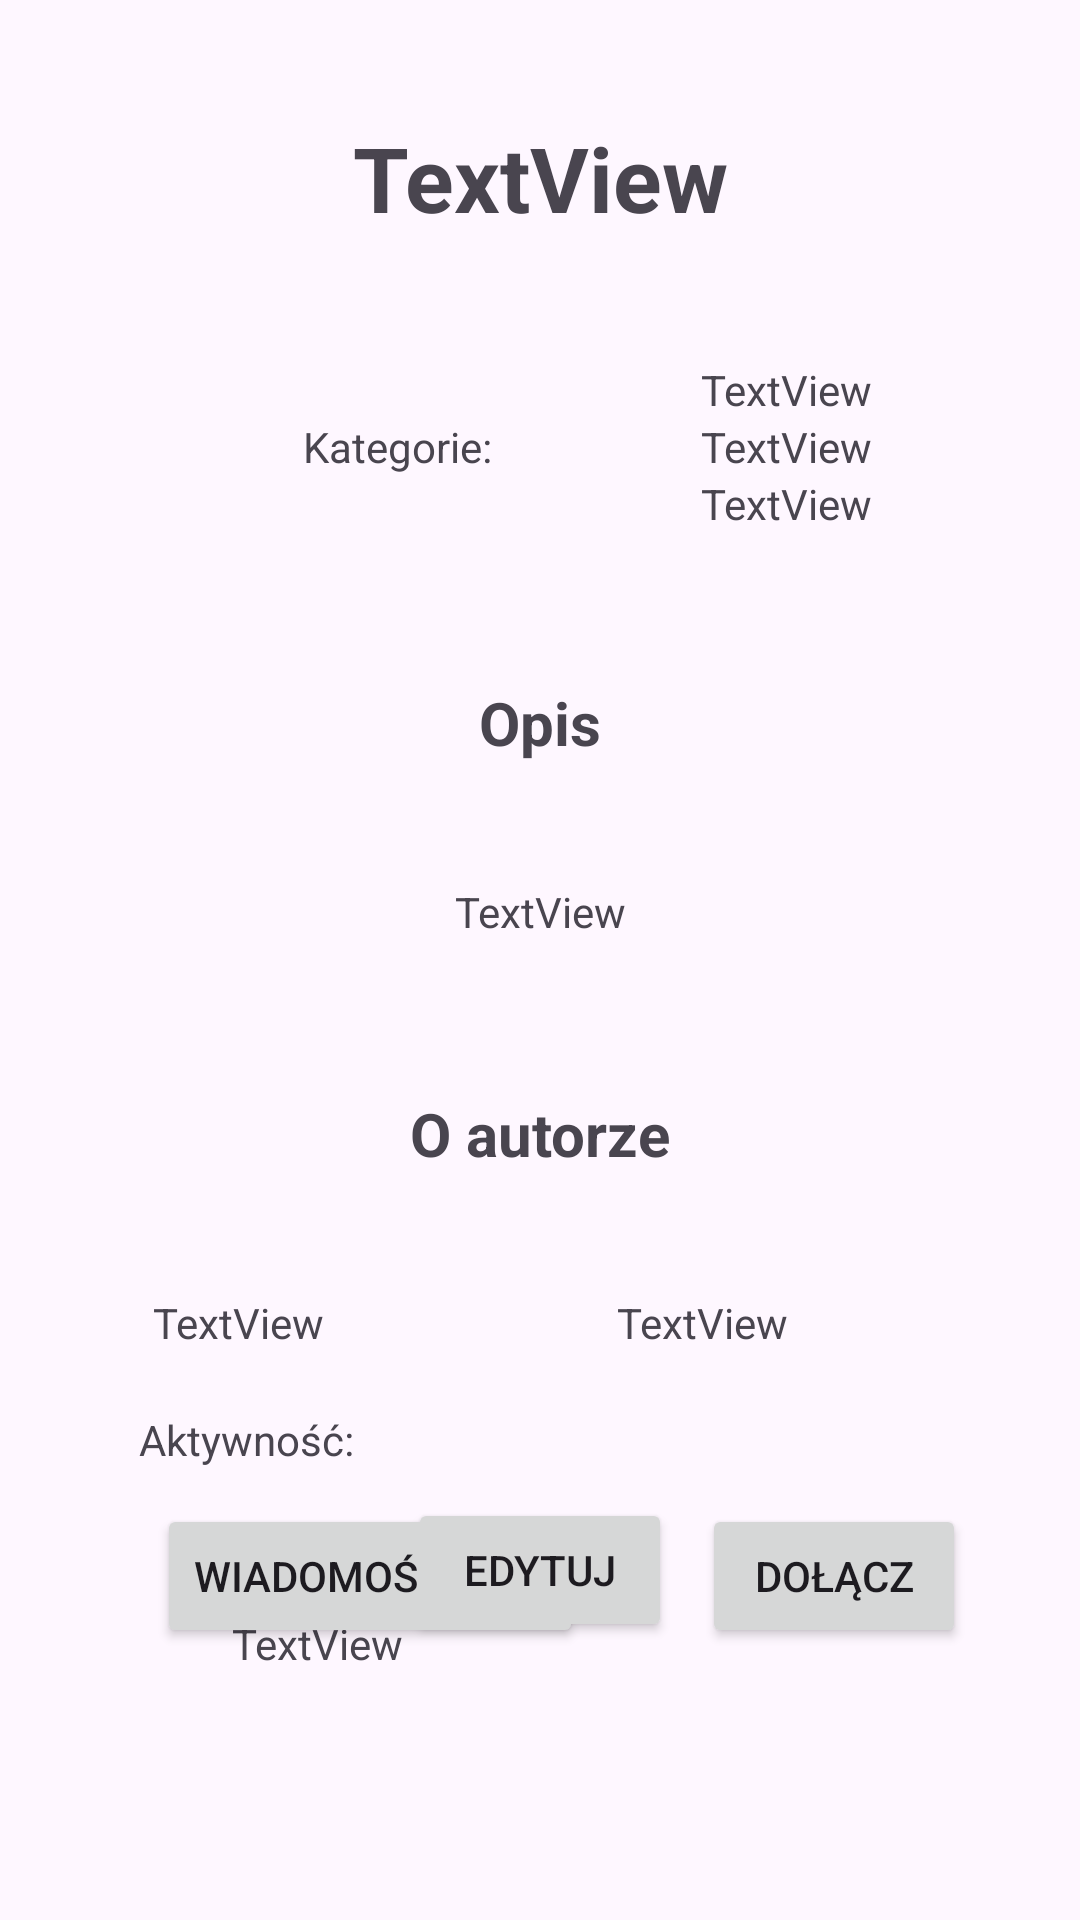

Reconstruct the res/layout file that produces this screen, plus the resources it refers to.
<!-- AndroidManifest.xml: application theme Theme.MyApplication -->
<!-- res/layout/fragment_post.xml -->
<?xml version="1.0" encoding="utf-8"?>
<androidx.core.widget.NestedScrollView xmlns:android="http://schemas.android.com/apk/res/android"
    xmlns:app="http://schemas.android.com/apk/res-auto"
    xmlns:tools="http://schemas.android.com/tools"
    android:layout_width="match_parent"
    android:layout_height="match_parent"
    tools:context=".ui.PostFragment">

    <androidx.constraintlayout.widget.ConstraintLayout
        android:layout_width="match_parent"
        android:layout_height="match_parent"
        android:paddingBottom="70dp">


        <TextView
            android:id="@+id/tytul"
            android:layout_width="wrap_content"
            android:layout_height="wrap_content"
            android:layout_marginTop="39dp"
            android:text="TextView"
            android:textSize="30sp"
            android:textStyle="bold"
            app:layout_constraintEnd_toEndOf="parent"
            app:layout_constraintStart_toStartOf="parent"
            app:layout_constraintTop_toTopOf="parent" />

        <TextView
            android:id="@+id/contentt"
            android:layout_width="wrap_content"
            android:layout_height="wrap_content"
            android:layout_marginTop="40dp"
            android:gravity="center"
            android:paddingStart="16dp"
            android:paddingEnd="16dp"
            android:text="TextView"
            app:layout_constraintEnd_toEndOf="parent"
            app:layout_constraintStart_toStartOf="parent"
            app:layout_constraintTop_toBottomOf="@+id/textView" />

        <TextView
            android:id="@+id/kategoria"
            android:layout_width="wrap_content"
            android:layout_height="wrap_content"
            android:layout_marginStart="101dp"
            android:layout_marginTop="60dp"
            android:text="Kategorie:"
            app:layout_constraintStart_toStartOf="parent"
            app:layout_constraintTop_toBottomOf="@+id/tytul" />

        <TextView
            android:id="@+id/kategoria1"
            android:layout_width="wrap_content"
            android:layout_height="wrap_content"
            android:text="TextView"
            app:layout_constraintBottom_toTopOf="@+id/kategoria2"
            app:layout_constraintEnd_toEndOf="parent"
            app:layout_constraintStart_toEndOf="@+id/kategoria" />

        <TextView
            android:id="@+id/kategoria2"
            android:layout_width="wrap_content"
            android:layout_height="wrap_content"
            android:text="TextView"
            app:layout_constraintEnd_toEndOf="parent"
            app:layout_constraintStart_toEndOf="@+id/kategoria"
            app:layout_constraintTop_toTopOf="@+id/kategoria" />

        <TextView
            android:id="@+id/kategoria3"
            android:layout_width="wrap_content"
            android:layout_height="wrap_content"
            android:text="TextView"
            app:layout_constraintEnd_toEndOf="parent"
            app:layout_constraintStart_toEndOf="@+id/kategoria"
            app:layout_constraintTop_toBottomOf="@+id/kategoria2" />

        <TextView
            android:id="@+id/textView"
            android:layout_width="wrap_content"
            android:layout_height="wrap_content"
            android:layout_marginTop="50dp"
            android:text="Opis"
            android:textSize="20sp"
            android:textStyle="bold"
            app:layout_constraintEnd_toEndOf="parent"
            app:layout_constraintStart_toStartOf="parent"
            app:layout_constraintTop_toBottomOf="@+id/kategoria3" />

        <TextView
            android:id="@+id/textView3"
            android:layout_width="wrap_content"
            android:layout_height="wrap_content"
            android:layout_marginTop="51dp"
            android:text="O autorze"
            android:textSize="20sp"
            android:textStyle="bold"
            app:layout_constraintEnd_toEndOf="parent"
            app:layout_constraintStart_toStartOf="parent"
            app:layout_constraintTop_toBottomOf="@+id/contentt" />

        <ImageView
            android:id="@+id/imageView3"
            android:layout_width="wrap_content"
            android:layout_height="wrap_content"
            android:layout_marginStart="10dp"
            android:layout_marginTop="40dp"
            app:layout_constraintStart_toStartOf="parent"
            app:layout_constraintTop_toBottomOf="@+id/textView3"
            app:srcCompat="@drawable/ic_launcher_background" />

        <TextView
            android:id="@+id/imienazwisko"
            android:layout_width="wrap_content"
            android:layout_height="wrap_content"
            android:layout_marginTop="40dp"
            android:text="TextView"
            app:layout_constraintEnd_toEndOf="parent"
            app:layout_constraintHorizontal_bias="0.14"
            app:layout_constraintStart_toEndOf="@+id/imageView3"
            app:layout_constraintTop_toBottomOf="@+id/textView3" />

        <TextView
            android:id="@+id/wiekoautorze"
            android:layout_width="wrap_content"
            android:layout_height="wrap_content"
            android:layout_marginTop="40dp"
            android:text="TextView"
            app:layout_constraintEnd_toEndOf="parent"
            app:layout_constraintStart_toEndOf="@+id/imienazwisko"
            app:layout_constraintTop_toBottomOf="@+id/textView3" />

        <TextView
            android:id="@+id/textView6"
            android:layout_width="wrap_content"
            android:layout_height="wrap_content"
            android:layout_marginTop="20dp"
            android:text="Aktywność:"
            app:layout_constraintEnd_toEndOf="parent"
            app:layout_constraintHorizontal_bias="0.13"
            app:layout_constraintStart_toEndOf="@+id/imageView3"
            app:layout_constraintTop_toBottomOf="@+id/imienazwisko" />

        <TextView
            android:id="@+id/Meetsy"
            android:layout_width="wrap_content"
            android:layout_height="wrap_content"
            android:layout_marginTop="15dp"
            android:text="Meetsy"
            app:layout_constraintEnd_toEndOf="parent"
            app:layout_constraintHorizontal_bias="0.23"
            app:layout_constraintStart_toEndOf="@+id/imageView3"
            app:layout_constraintTop_toBottomOf="@+id/textView6" />

        <TextView
            android:id="@+id/ilepostow"
            android:layout_width="wrap_content"
            android:layout_height="wrap_content"
            android:layout_marginTop="15dp"
            android:text="TextView"
            app:layout_constraintEnd_toEndOf="parent"
            app:layout_constraintHorizontal_bias="0.23"
            app:layout_constraintStart_toEndOf="@+id/imageView3"
            app:layout_constraintTop_toBottomOf="@+id/Meetsy" />

        <Button
            android:id="@+id/priv"
            android:layout_width="wrap_content"
            android:layout_height="wrap_content"
            android:layout_marginTop="70dp"
            android:text="Wiadomość priv"
            app:layout_constraintEnd_toEndOf="parent"
            app:layout_constraintHorizontal_bias="0.24"
            app:layout_constraintStart_toStartOf="parent"
            app:layout_constraintTop_toBottomOf="@+id/imageView3" />

        <Button
            android:id="@+id/dolacz"
            android:layout_width="wrap_content"
            android:layout_height="wrap_content"
            android:layout_marginTop="70dp"
            android:text="Dołącz"
            app:layout_constraintEnd_toEndOf="parent"
            app:layout_constraintHorizontal_bias="0.51"
            app:layout_constraintStart_toEndOf="@+id/priv"
            app:layout_constraintTop_toBottomOf="@+id/imageView3" />

        <Button
            android:id="@+id/edytuj"
            android:layout_width="wrap_content"
            android:layout_height="wrap_content"
            android:layout_marginTop="68dp"
            android:text="Edytuj"
            app:layout_constraintEnd_toEndOf="parent"
            app:layout_constraintStart_toStartOf="parent"
            app:layout_constraintTop_toBottomOf="@+id/imageView3" />
    </androidx.constraintlayout.widget.ConstraintLayout>
</androidx.core.widget.NestedScrollView>
<!-- resources referenced by this layout -->
<resources>
  <style name="Theme.MyApplication" parent="Base.Theme.MyApplication" />
  <style name="Base.Theme.MyApplication" parent="Theme.Material3.DayNight.NoActionBar">
          
          
      </style>
</resources>
